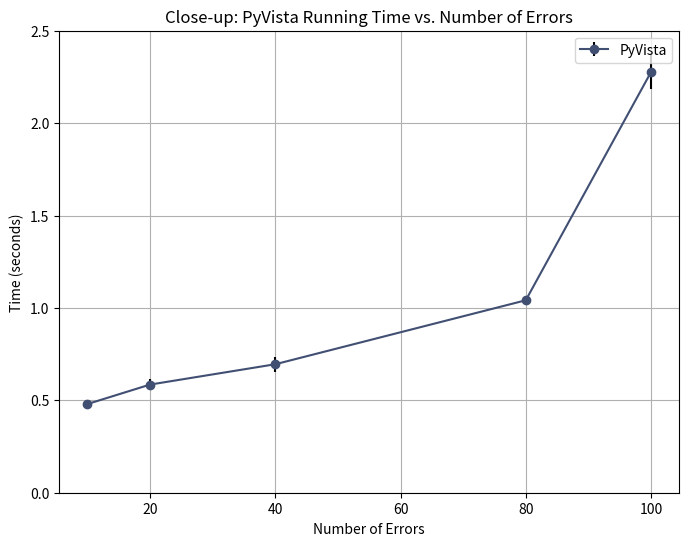

Recreate this plot in Python.
import numpy as np
import matplotlib.pyplot as plt

# Define the number of errors (x-axis) and PyVista timings from two runs (in seconds)
errors = np.array([10, 20, 40, 80, 100])
pyvista_run1 = np.array([0.4835, 0.6077, 0.7237, 1.0560, 2.2120])
pyvista_run2 = np.array([0.4761, 0.5626, 0.6668, 1.0268, 2.3409])

# Compute the average running time for each error count
mean_times = (pyvista_run1 + pyvista_run2) / 2

# Compute the sample standard deviation for each error count (n=2)
std_times = np.sqrt(((pyvista_run1 - mean_times)**2 + (pyvista_run2 - mean_times)**2) / (2 - 1))

# Create the plot
plt.figure(figsize=(8, 6))
plt.errorbar(errors, mean_times, yerr=std_times, marker='o', linestyle='-',
             color='#414f73ff', ecolor='k', label='PyVista')

# Label the axes, add a title and legend, and a grid for clarity
plt.xlabel('Number of Errors')
plt.ylabel('Time (seconds)')
plt.title('Close-up: PyVista Running Time vs. Number of Errors')
plt.legend()
plt.grid(True)

# Adjust the y-axis to include the last data point and its error bars
plt.ylim(0, 2.5)

# Save the figure as an SVG file and display the plot
plt.savefig('pyvista_closeup_errorbars_custom.svg', format='svg')
plt.show()
